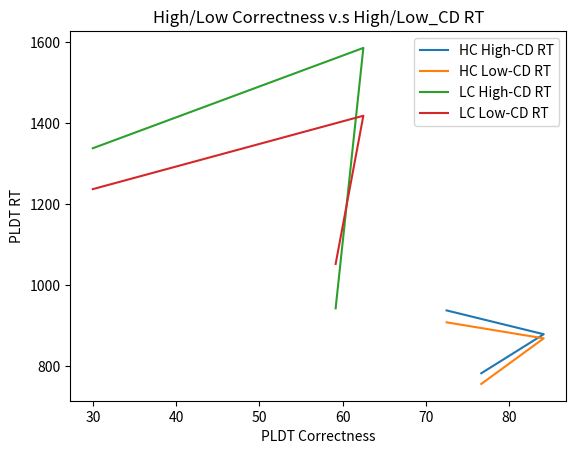

Here is the Python script that generated this plot:
#!/usr/bin/env python3
# -*- coding:utf-8 -*-


from pprint import pprint
import csv
import json
import random
from random import sample
import numpy as np
from datetime import datetime,date
import pandas as pd
import matplotlib.pyplot as plt

if __name__ == "__main__":
    result_data_path = "/Users/<user>/Downloads/DINGHSIN_Results/2nd_Stim-results_selfPRT_PLDT/"
    
    #"""
    # High Correctness group's RT
    y1_High_CD_RT_Mean_HighC = [783.1667, 879.3667, 938.0333]  #[783.1667, 879.3667, 1337.7, 1584.9333]  #[1100.9534, 958.6333, 783.1667, 1584.9333, 1337.7, 879.3667]
    y2_Low_CD_RT_Mean_HighC = [756.8841, 869.1667, 908.6667]  #[756.8841,869.1667,1236.9333, 1417.8]   #[1118.6413, 845.6, 756.8841, 1417.8, 1236.9333, 869.1667]
    
    # Low Correctness group's RT
    y3_High_CD_RT_Mean_LowC = [1337.7, 1584.9333,943.1667]
    y4_Low_CD_RT_Mean_LowC = [1236.9333,1417.8,1052.5667]
    
    # Correctness
    x1_High_Correctness = [76.67, 84.17, 72.5]   #[55.83, 65.83, 76.67, 30, 62.5, 84.17]
    x2_Low_Correctness = [30,62.5,59.17]
    
    # High-C & High/Low-CD RT plot
    plt.plot(x1_High_Correctness,y1_High_CD_RT_Mean_HighC, label = "HC High-CD RT")
    plt.plot(x1_High_Correctness,y2_Low_CD_RT_Mean_HighC, label = "HC Low-CD RT")
    
    # Low-C & High/Low-CD RT plot
    plt.plot(x2_Low_Correctness,y3_High_CD_RT_Mean_LowC, label = "LC High-CD RT")
    plt.plot(x2_Low_Correctness,y4_Low_CD_RT_Mean_LowC, label = "LC Low-CD RT")
    
    #word_freq_emotion.plot(x = "Valence_Mean", y = "Arousal_Mean", kind = "scatter", xlim=(1,9), ylim=(1,9))
    
    plt.title("High/Low Correctness v.s High/Low_CD RT") # title
    plt.ylabel("PLDT RT") # y label
    plt.xlabel("PLDT Correctness") # x label
    plt.legend()
    plt.show()
    
    #plt.savefig(result_data_path + "LTTC_HLCo_RT_plt(without Pilots).jpg")
    #"""
    
    """
    # Self-Paced Reading Duration and Mean
    
    y1_Self_paced_DurMean_HighC = [77897.03333, 93289.36667]
    y2_Self_paced_DurMean_LowC = [150670.2333, 111539.6333]
    
    
    x1_High_Correctness = [76.67, 84.17]   #[55.83, 65.83, 76.67, 30, 62.5, 84.17]
    x2_Low_Correctness = [30,62.5]
    
    
    # High-C & High/Low-CD RT plot
    plt.plot(x1_High_Correctness,y1_Self_paced_DurMean_HighC, label = "HC Self-paced Mean")
    plt.plot(x2_Low_Correctness,y2_Self_paced_DurMean_LowC, label = "LC Self-paced Mean")
    
    
    plt.title("High/Low Correctness v.s Self-paced Reading Duration Mean") # title
    plt.ylabel("Reading Duration") # y label
    plt.xlabel("PLDT Correctness") # x label
    plt.legend()
    
    plt.savefig(result_data_path + "LTTC_HLCo_Self-pacedReading_plt(without Pilots).jpg")
    """